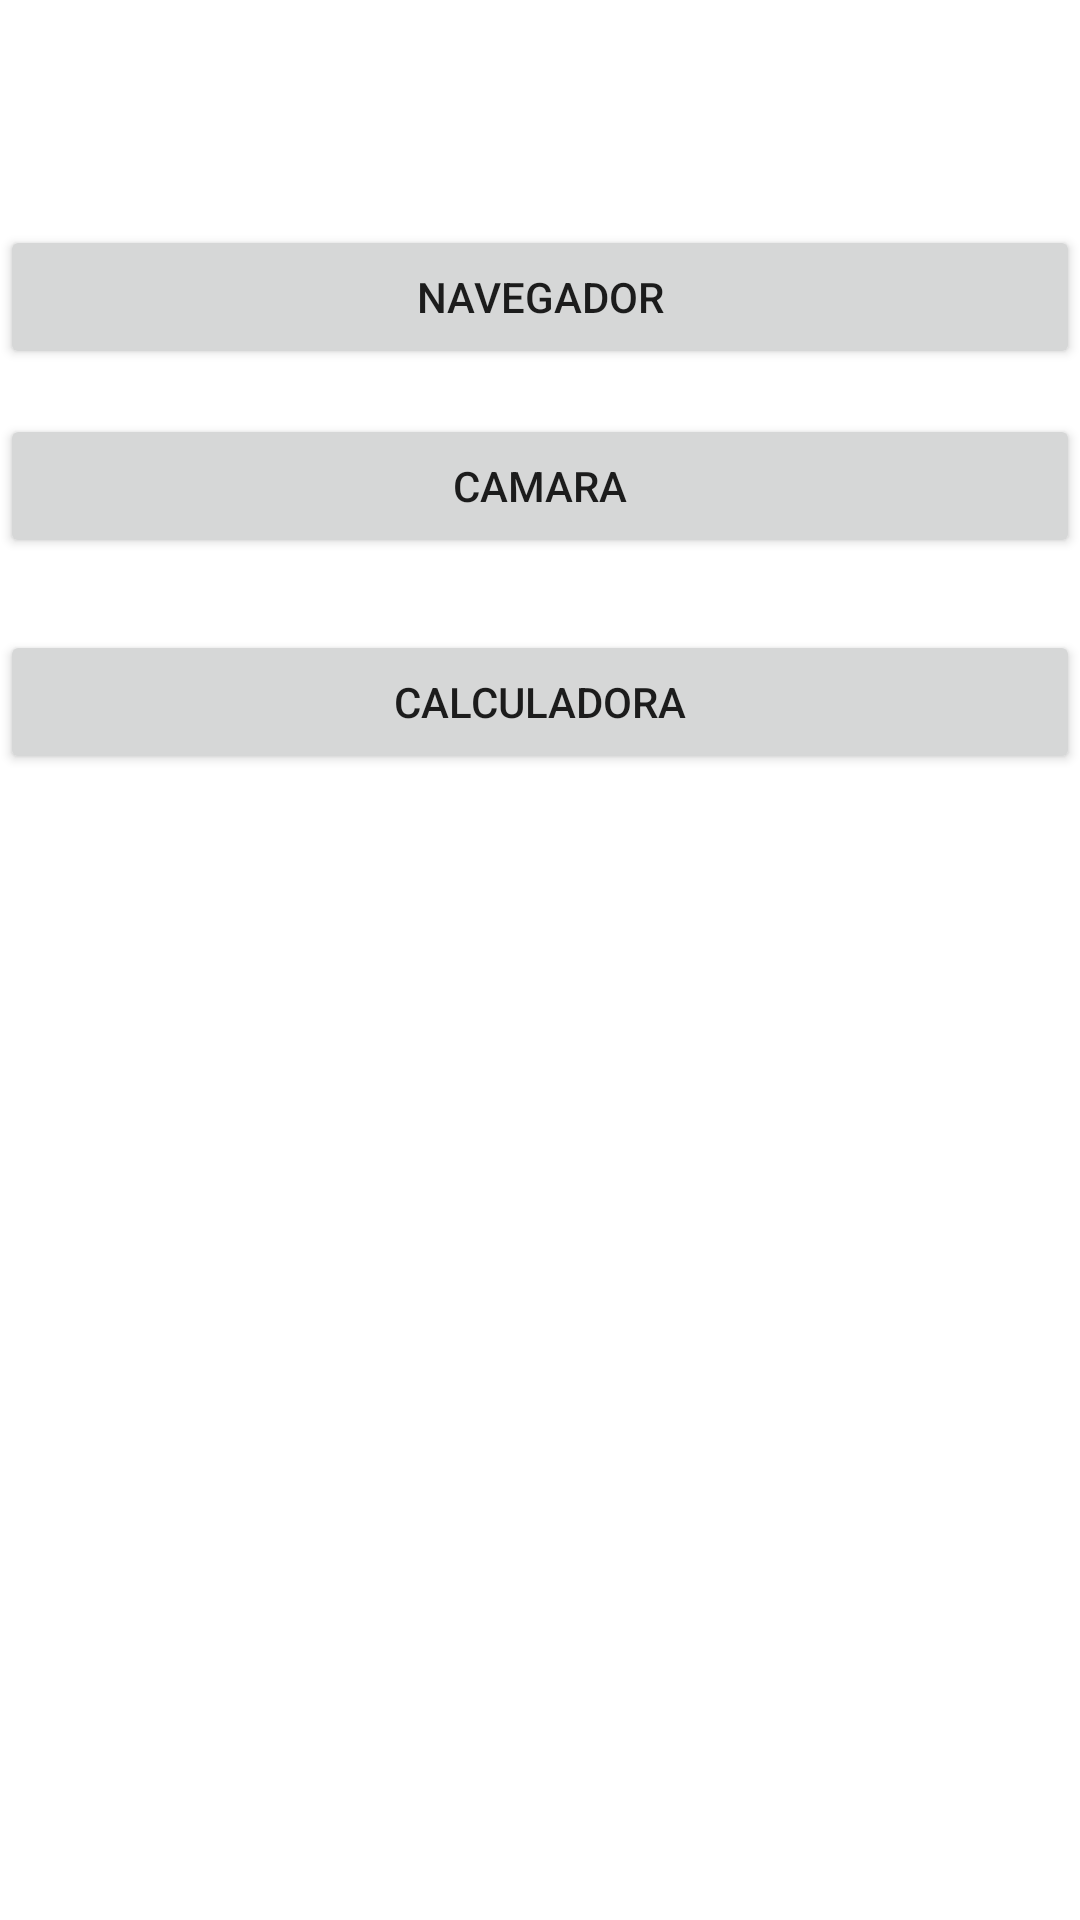

Reconstruct the res/layout file that produces this screen, plus the resources it refers to.
<!-- AndroidManifest.xml: application theme Theme.TresEnUno -->
<!-- res/layout/activity_main.xml -->
<?xml version="1.0" encoding="utf-8"?>
<androidx.constraintlayout.widget.ConstraintLayout xmlns:android="http://schemas.android.com/apk/res/android"
    xmlns:app="http://schemas.android.com/apk/res-auto"
    xmlns:tools="http://schemas.android.com/tools"
    android:layout_width="match_parent"
    android:layout_height="match_parent"
    tools:context=".MainActivity">

    <Button
        android:id="@+id/button"
        android:layout_width="0dp"
        android:layout_height="wrap_content"
        android:layout_marginTop="75dp"
        android:text="NAVEGADOR"
        app:layout_constraintEnd_toEndOf="parent"
        app:layout_constraintStart_toStartOf="parent"
        app:layout_constraintTop_toTopOf="parent" />

    <Button
        android:id="@+id/button2"
        android:layout_width="0dp"
        android:layout_height="wrap_content"
        android:layout_marginTop="15dp"
        android:text="CAMARA"
        app:layout_constraintEnd_toEndOf="parent"
        app:layout_constraintStart_toStartOf="parent"
        app:layout_constraintTop_toBottomOf="@+id/button" />

    <Button
        android:id="@+id/button3"
        android:layout_width="0dp"
        android:layout_height="wrap_content"
        android:layout_marginTop="24dp"
        android:text="CALCULADORA"
        app:layout_constraintEnd_toEndOf="parent"
        app:layout_constraintStart_toStartOf="parent"
        app:layout_constraintTop_toBottomOf="@+id/button2" />
</androidx.constraintlayout.widget.ConstraintLayout>
<!-- resources referenced by this layout -->
<resources>
  <style name="Theme.TresEnUno" parent="Theme.MaterialComponents.DayNight.DarkActionBar">
          
          <item name="colorPrimary">@color/purple_500</item>
          <item name="colorPrimaryVariant">@color/purple_700</item>
          <item name="colorOnPrimary">@color/white</item>
          
          <item name="colorSecondary">@color/teal_200</item>
          <item name="colorSecondaryVariant">@color/teal_700</item>
          <item name="colorOnSecondary">@color/black</item>
          
          <item name="android:statusBarColor" tools:targetApi="l">?attr/colorPrimaryVariant</item>
          
      </style>
  <!-- not gathered from this repository: default colours our renderer supplied (Android Studio template values) -->
  <color name="purple_500">#FF6200EE</color>
  <color name="purple_700">#FF3700B3</color>
  <color name="teal_200">#FF03DAC5</color>
  <color name="teal_700">#FF018786</color>
  <color name="black">#FF000000</color>
  <color name="white">#FFFFFFFF</color>
</resources>
